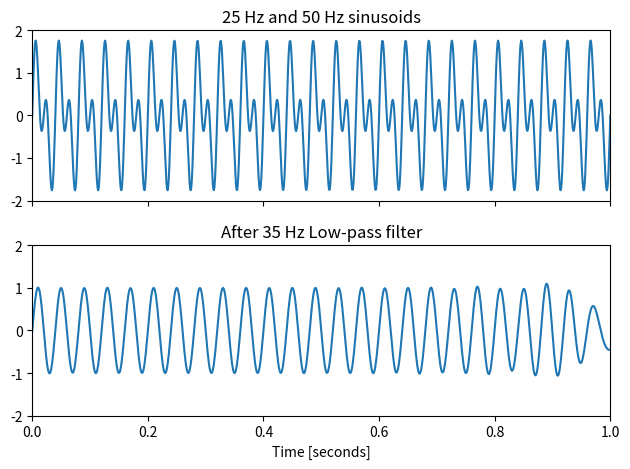

Source code (Python):
# import required library
import matplotlib.pyplot as plt
import numpy as np
import scipy.signal as signal

# Given
f1 = 25  # Frequency of 1st signal
f2 = 50  # Frequency of 2nd signal
N = 10  # Order of the filter
# Generate the time vector of 1 sec duration
# START CODE HERE ### (≈ 1 line of code)
# Generate 1000 samples in 1 sec
t = np.linspace(0, 1, 1000)
# Generate the signal containing f1 and f2
# START CODE HERE ### (≈ 1 line of code)
sig = np.sin(2 * np.pi * f1 * t) + np.sin(2 * np.pi * f2 * t)
# Display the signal
fig, (ax1, ax2) = plt.subplots(2, 1, sharex=True)
ax1.plot(t, sig)
ax1.set_title('25 Hz and 50 Hz sinusoids')
ax1.axis([0, 1, - 2, 2])
# Design the Butterworth filter using signal.butter and output='sos'
# START CODE HERE ### (≈ 1 line of code)
sos = signal.butter(50, 35, 'lp', fs=1000, output='sos')
# Filter the signal by the filter using signal.sosfilt
# START CODE HERE ### (≈ 1 line of code)
# Use signal.sosfiltfilt to get output inphase with input
filtered = signal.sosfiltfilt(sos, sig)
# Display the output signal
ax2.plot(t, filtered)
ax2.set_title('After 35 Hz Low-pass filter')
ax2.axis([0, 1, - 2, 2])
ax2.set_xlabel('Time [seconds]')
plt.tight_layout()
plt.show()
